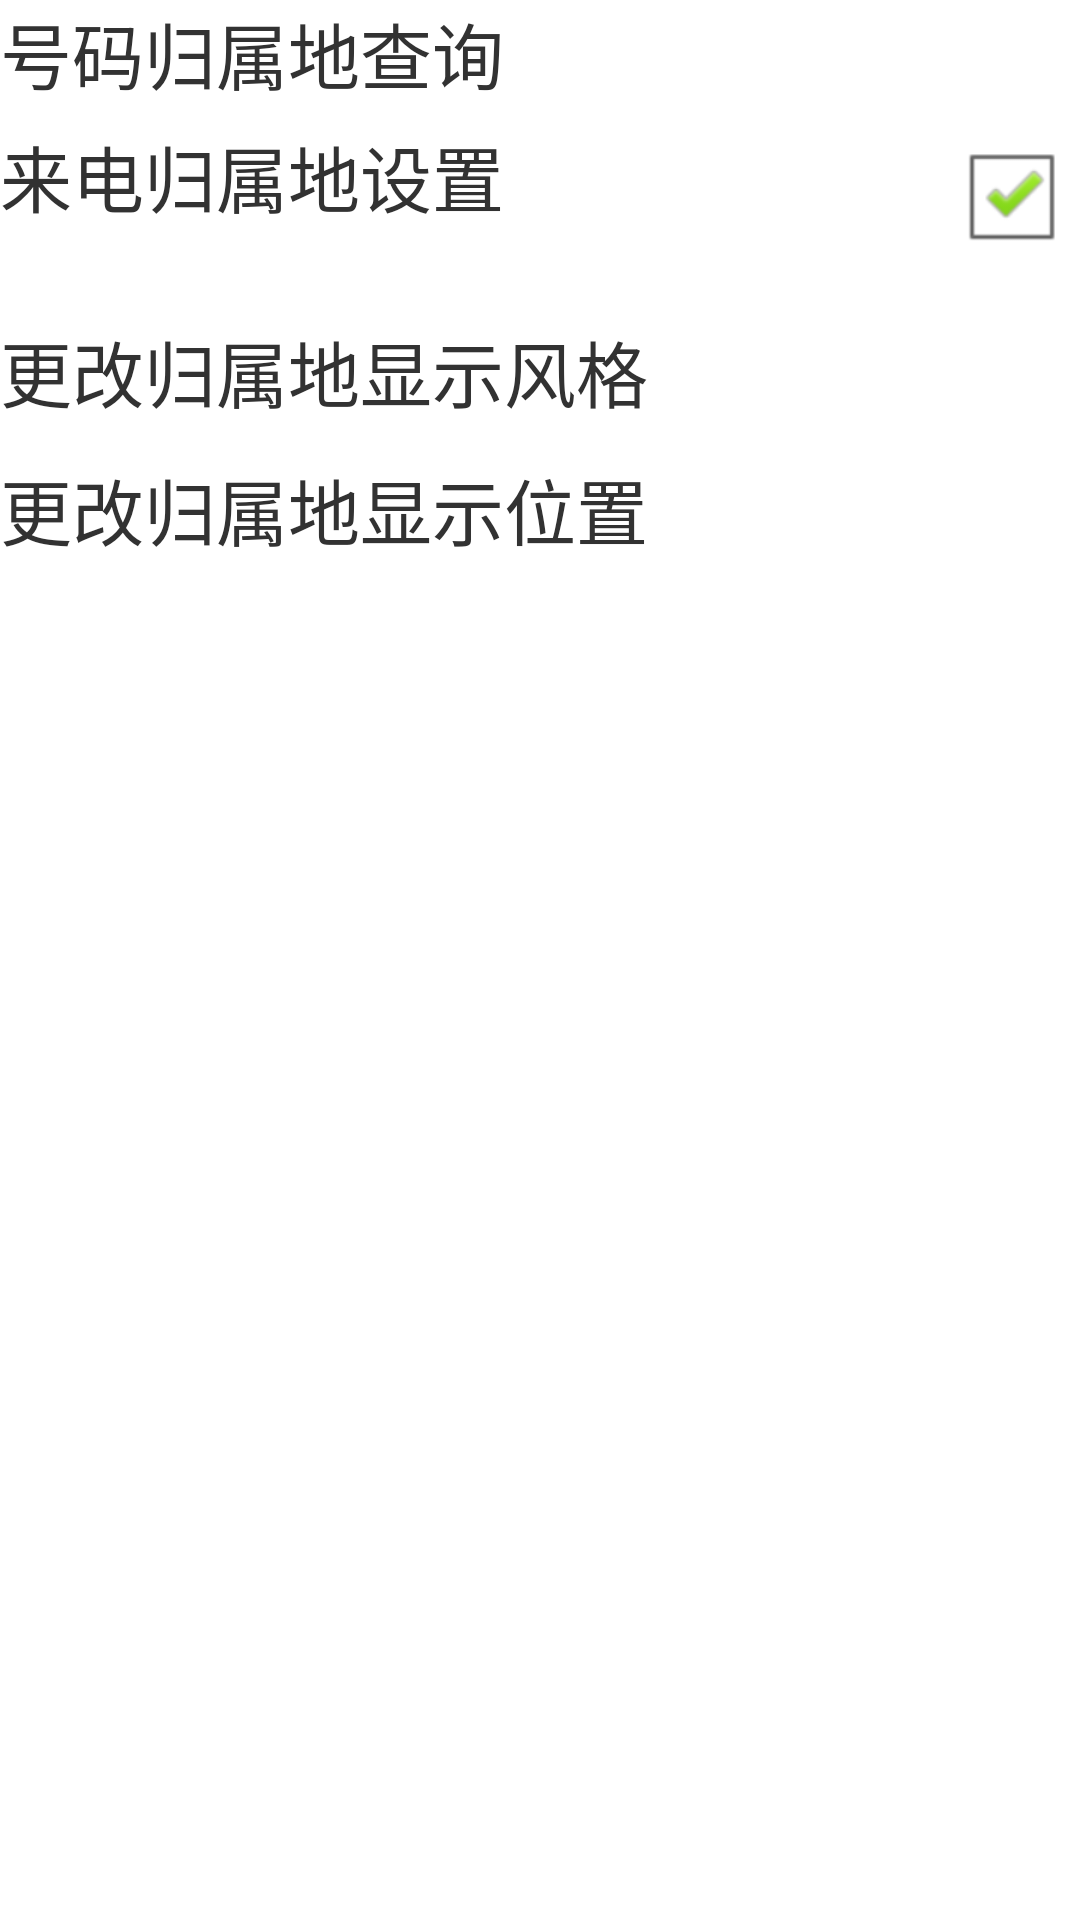

Layout XML and referenced resources for this Android screen:
<!-- AndroidManifest.xml: application theme AppTheme -->
<!-- res/layout/act_atools.xml -->
<?xml version="1.0" encoding="utf-8"?>

<LinearLayout xmlns:android="http://schemas.android.com/apk/res/android"
    android:layout_width="match_parent"
    android:layout_height="match_parent"
    android:orientation="vertical" >
    <TextView 
        android:id="@+id/tv_atools_query"
        android:layout_width="match_parent"
        android:layout_height="wrap_content"
        android:textSize="24sp"
        android:text="号码归属地查询"/>
    
        <View
        android:layout_width="match_parent"
        android:layout_height="1dip"
        android:layout_marginTop="5dip"
        android:background="@android:color/white" />
    <RelativeLayout android:layout_width="match_parent"
        android:layout_height="wrap_content"
       >
        <LinearLayout 
            android:id="@+id/ll_guishudi"
        android:layout_alignParentLeft="true"
        android:layout_width="match_parent"
        android:layout_height="wrap_content"
        android:orientation="vertical">
        <TextView 
        android:textSize="24sp"
        android:text="来电归属地设置"
        android:layout_width="wrap_content"
        android:layout_height="wrap_content"/>
        <TextView android:id="@+id/tv_address"
        android:layout_width="wrap_content"
        android:layout_height="wrap_content"/>
        
    </LinearLayout>
    <CheckBox 
        android:layout_alignParentRight="true"
        android:id="@+id/ck_address"
        android:text=" "
        android:checked="true"
        android:clickable="true"
        android:layout_width="wrap_content"
        android:layout_height="wrap_content"/>    
    </RelativeLayout>
        <View
        android:layout_width="match_parent"
        android:layout_height="1dip"
        android:layout_marginTop="5dip"
        android:background="@android:color/white" />

    <TextView
        android:id="@+id/tv_atools_select_bg"
        android:layout_width="match_parent"
        android:layout_height="wrap_content"
        android:layout_marginTop="5dip"
        android:text="更改归属地显示风格"
        android:textSize="24sp" />

    <View
        android:layout_width="match_parent"
        android:layout_height="1dip"
        android:layout_marginTop="5dip"
        android:background="@android:color/white" />

    <TextView
        android:id="@+id/tv_atools_change_location"
        android:layout_width="match_parent"
        android:layout_height="wrap_content"
        android:layout_marginTop="5dip"
        android:text="更改归属地显示位置"
        android:textSize="24sp" />
    
    
</LinearLayout>
<!-- resources referenced by this layout -->
<resources>
  <style name="AppTheme" parent="AppBaseTheme">
          
      </style>
  <style name="AppBaseTheme" parent="android:Theme.Light">
          
      </style>
</resources>
